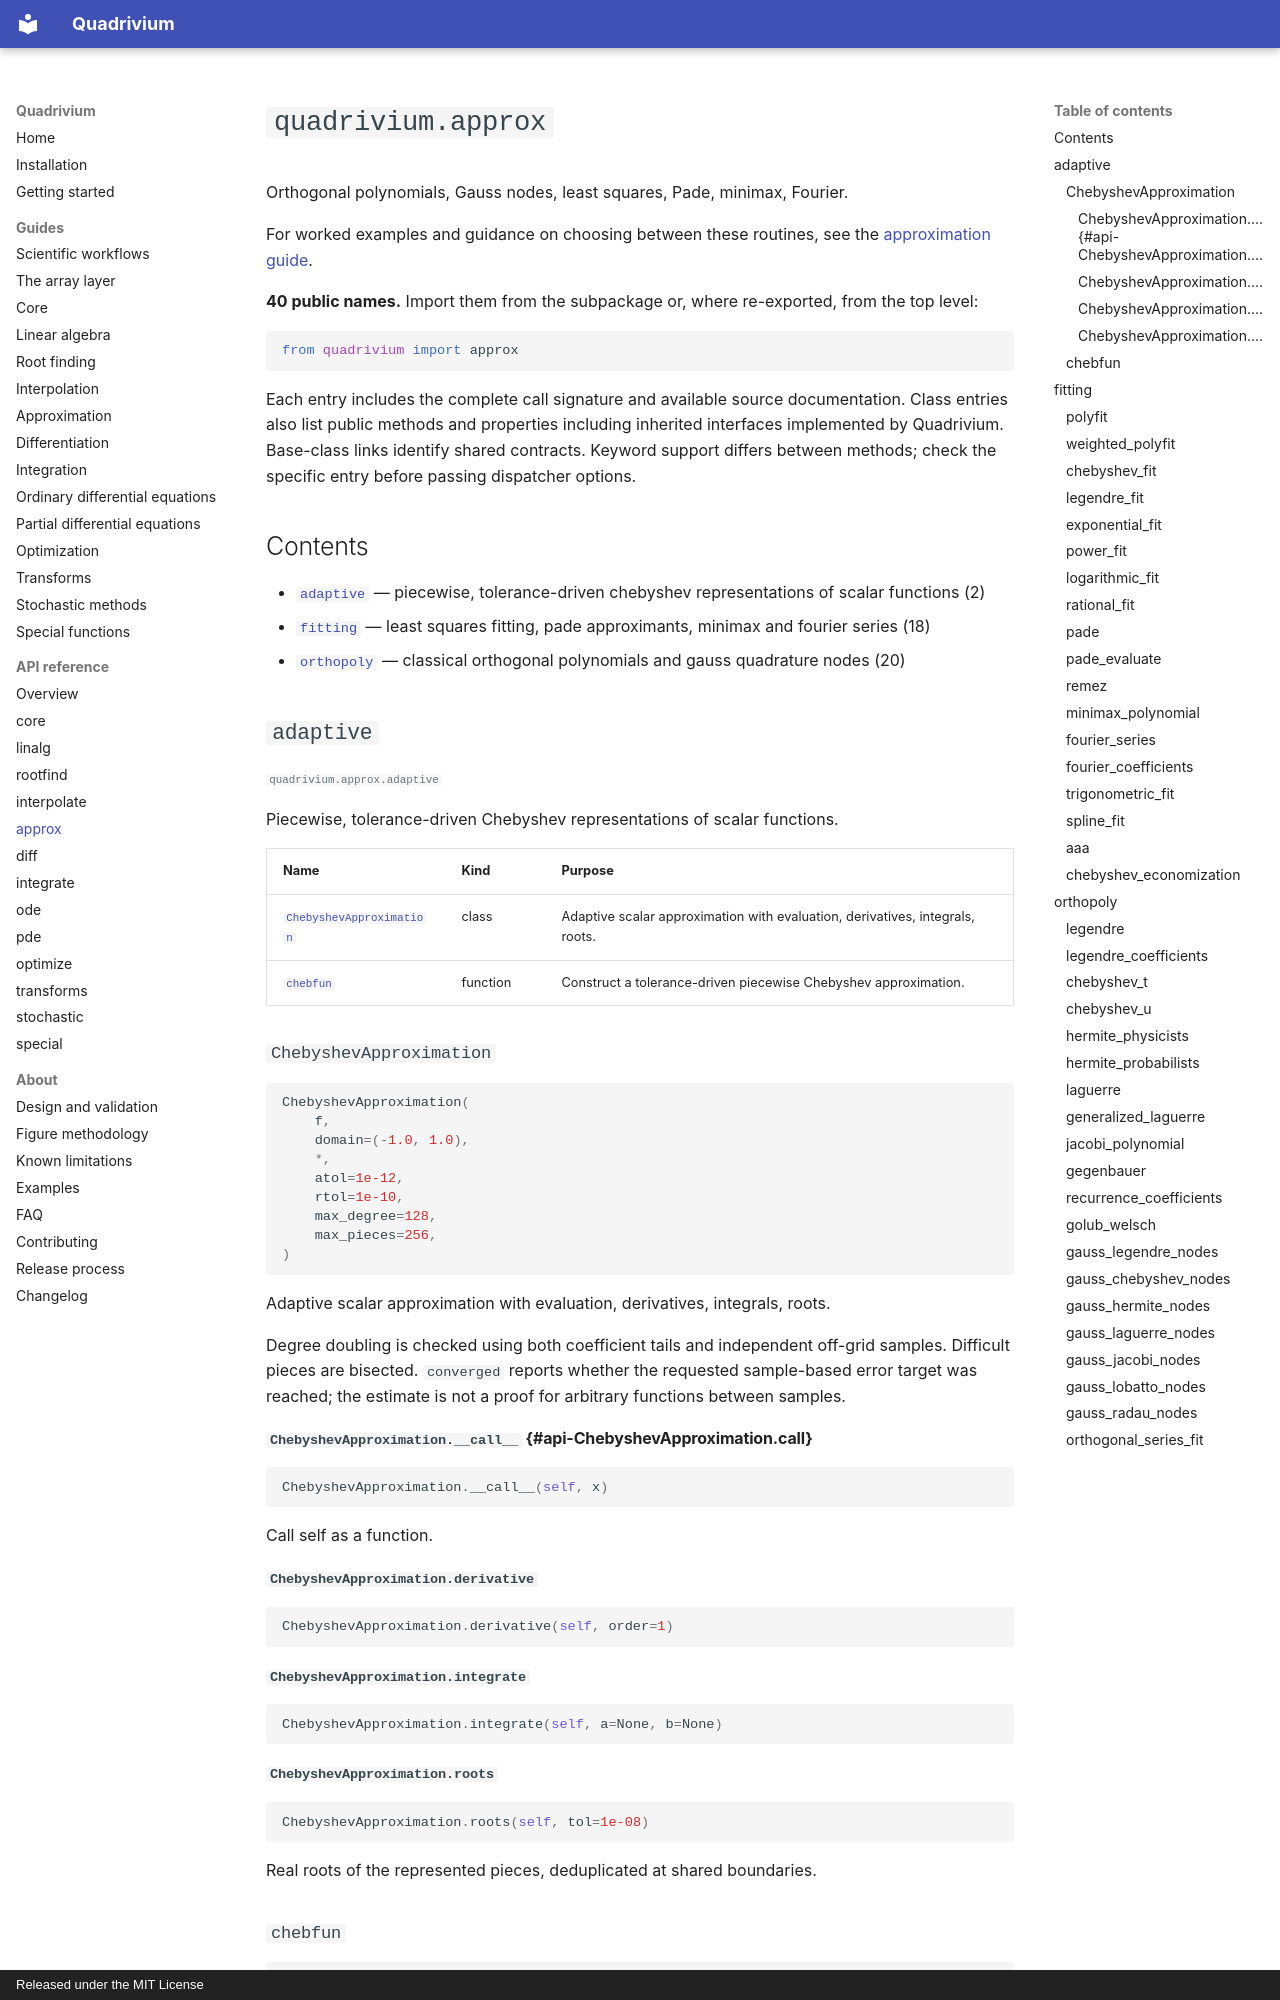

repository: ssmmkk123/quadrivium · page: api/approx/index.html · generator: mkdocs · copyright: Released under the MIT License

<!-- Generated by tools/gen_docs.py. Do not edit by hand;
     run `python tools/gen_docs.py` after changing the public API. -->

# `quadrivium.approx`

Orthogonal polynomials, Gauss nodes, least squares, Pade, minimax, Fourier.

For worked examples and guidance on choosing between these routines, see the [approximation guide](../guides/approx.md).

**40 public names.** Import them from the subpackage or, where re-exported, from the top level:

```python
from quadrivium import approx
```

Each entry includes the complete call signature and available source documentation. Class entries also list public methods and properties including inherited interfaces implemented by Quadrivium. Base-class links identify shared contracts. Keyword support differs between methods; check the specific entry before passing dispatcher options.

## Contents

- [`adaptive`](#adaptive) &mdash; piecewise, tolerance-driven chebyshev representations of scalar functions (2)
- [`fitting`](#fitting) &mdash; least squares fitting, pade approximants, minimax and fourier series (18)
- [`orthopoly`](#orthopoly) &mdash; classical orthogonal polynomials and gauss quadrature nodes (20)

## `adaptive`

<small>`quadrivium.approx.adaptive`</small>

Piecewise, tolerance-driven Chebyshev representations of scalar functions.

| Name | Kind | Purpose |
| --- | --- | --- |
| [`ChebyshevApproximation`](#api-ChebyshevApproximation) | class | Adaptive scalar approximation with evaluation, derivatives, integrals, roots. |
| [`chebfun`](#api-chebfun) | function | Construct a tolerance-driven piecewise Chebyshev approximation. |

### `ChebyshevApproximation` {#api-ChebyshevApproximation}

```python
ChebyshevApproximation(
    f,
    domain=(-1.0, 1.0),
    *,
    atol=1e-12,
    rtol=1e-10,
    max_degree=128,
    max_pieces=256,
)
```

Adaptive scalar approximation with evaluation, derivatives, integrals, roots.

Degree doubling is checked using both coefficient tails and independent
off-grid samples. Difficult pieces are bisected. `converged` reports
whether the requested sample-based error target was reached; the estimate
is not a proof for arbitrary functions between samples.

#### `ChebyshevApproximation.__call__` {#api-ChebyshevApproximation.__call__}

```python
ChebyshevApproximation.__call__(self, x)
```

Call self as a function.

#### `ChebyshevApproximation.derivative` {#api-ChebyshevApproximation.derivative}

```python
ChebyshevApproximation.derivative(self, order=1)
```

#### `ChebyshevApproximation.integrate` {#api-ChebyshevApproximation.integrate}

```python
ChebyshevApproximation.integrate(self, a=None, b=None)
```
